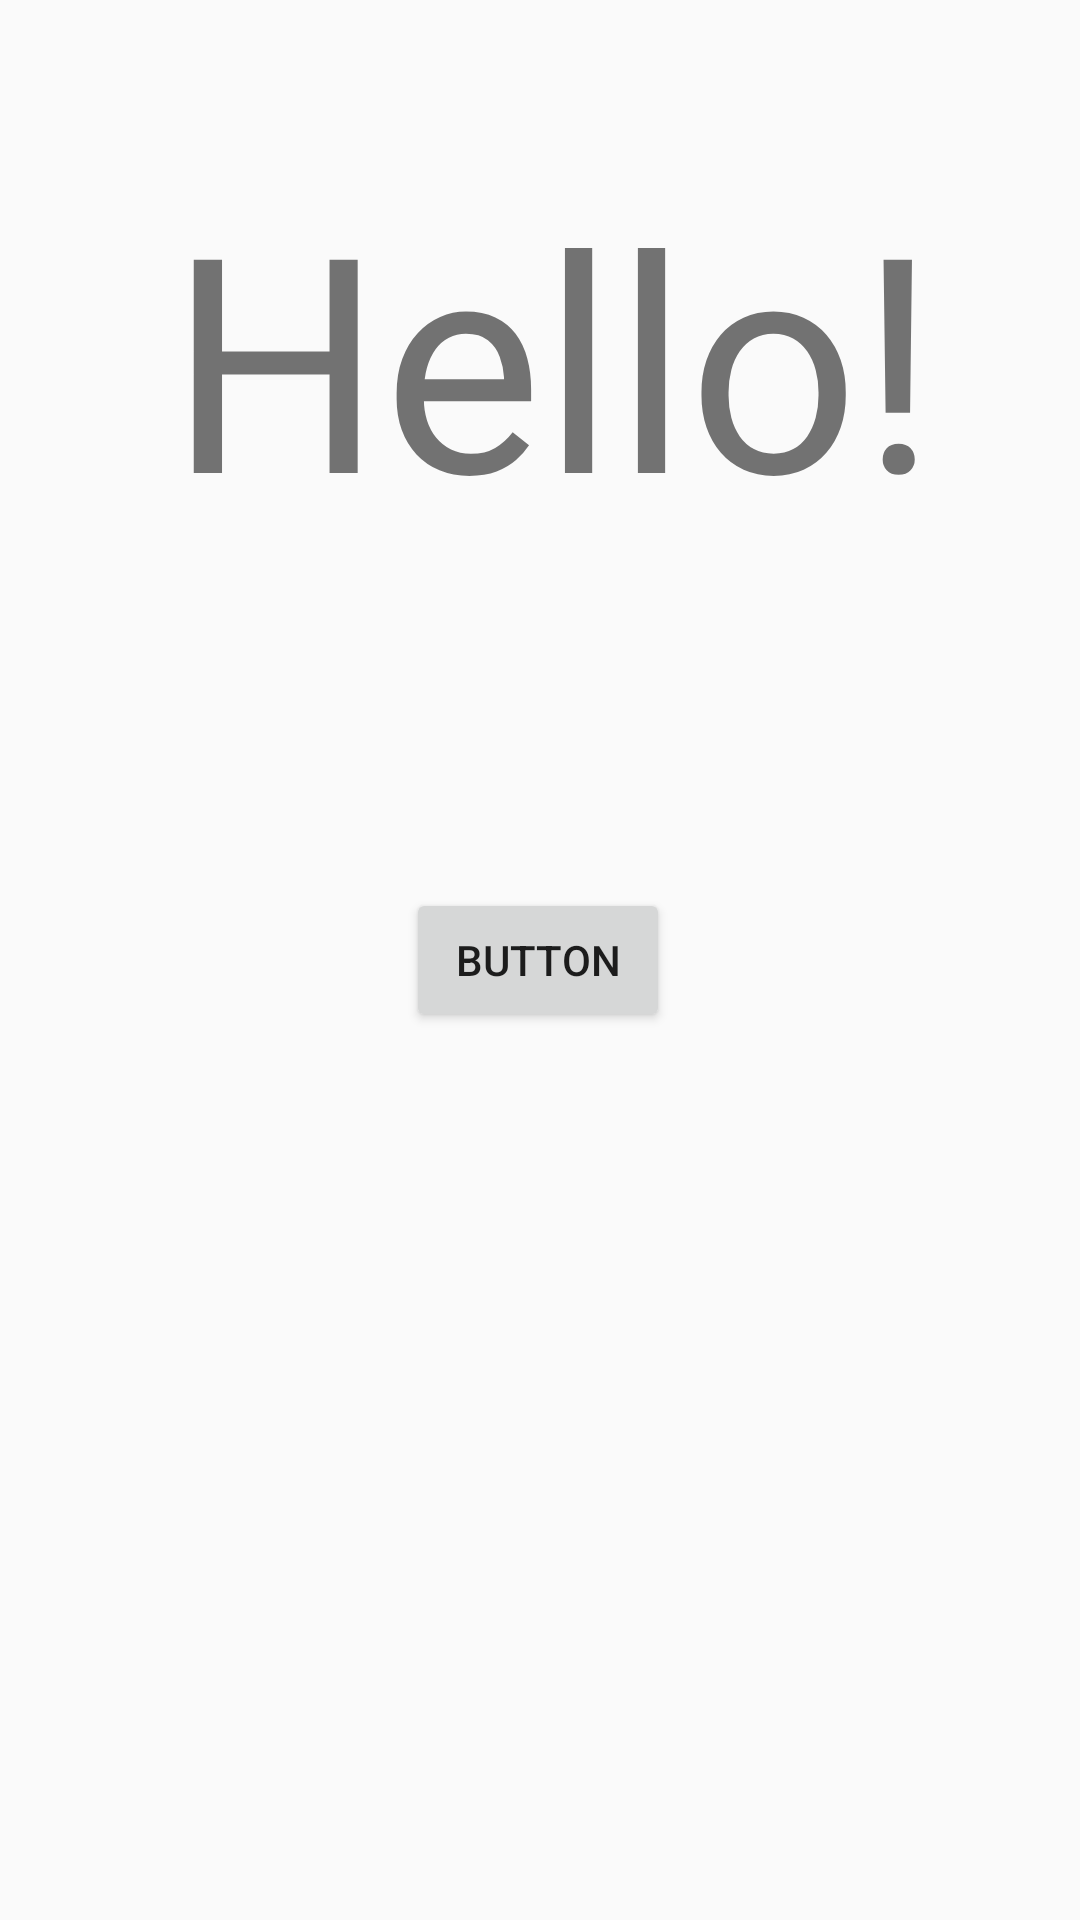

This screen was rendered from an Android layout file. Write that file and the resources it references.
<!-- AndroidManifest.xml: application theme AppTheme -->
<!-- res/layout/activity_second.xml -->
<?xml version="1.0" encoding="utf-8"?>
<androidx.constraintlayout.widget.ConstraintLayout xmlns:android="http://schemas.android.com/apk/res/android"
        xmlns:app="http://schemas.android.com/apk/res-auto"
        xmlns:tools="http://schemas.android.com/tools"
        android:id="@+id/linearLayout"
        android:layout_width="match_parent"
        android:layout_height="match_parent"
        tools:context=".SecondActivity">

    <TextView
            android:id="@+id/textView"
            android:layout_width="wrap_content"
            android:layout_height="wrap_content"
            android:layout_marginStart="56dp"
            android:layout_marginTop="52dp"
            android:text="Hello!"
            android:textAlignment="center"
            android:textSize="300px"
            app:layout_constraintStart_toStartOf="parent"
            app:layout_constraintTop_toTopOf="parent" />

    <Button
            android:id="@+id/button"
            android:layout_width="wrap_content"
            android:layout_height="wrap_content"
            android:text="Button"
            app:layout_constraintBottom_toBottomOf="parent"
            app:layout_constraintEnd_toEndOf="parent"
            app:layout_constraintHorizontal_bias="0.498"
            app:layout_constraintStart_toStartOf="parent"
            app:layout_constraintTop_toTopOf="parent" />

    <com.google.android.material.bottomnavigation.BottomNavigationView
            android:id="@+id/fragmentContainer"
            android:layout_width="54dp"
            android:layout_height="783dp"
            android:layout_marginTop="16dp"
            android:visibility="gone"
            app:layout_constraintStart_toStartOf="parent"
            app:layout_constraintTop_toTopOf="parent" />

</androidx.constraintlayout.widget.ConstraintLayout>
<!-- resources referenced by this layout -->
<resources>
  <style name="AppTheme" parent="Theme.AppCompat.Light.DarkActionBar">
          
          <item name="colorPrimary">@color/colorPrimary</item>
          <item name="colorPrimaryDark">@color/colorPrimaryDark</item>
          <item name="colorAccent">@color/colorAccent</item>
      </style>
  <color name="colorPrimary">#039BE5</color>
  <color name="colorPrimaryDark">#0288D1</color>
  <color name="colorAccent">#FFA000</color>
</resources>
